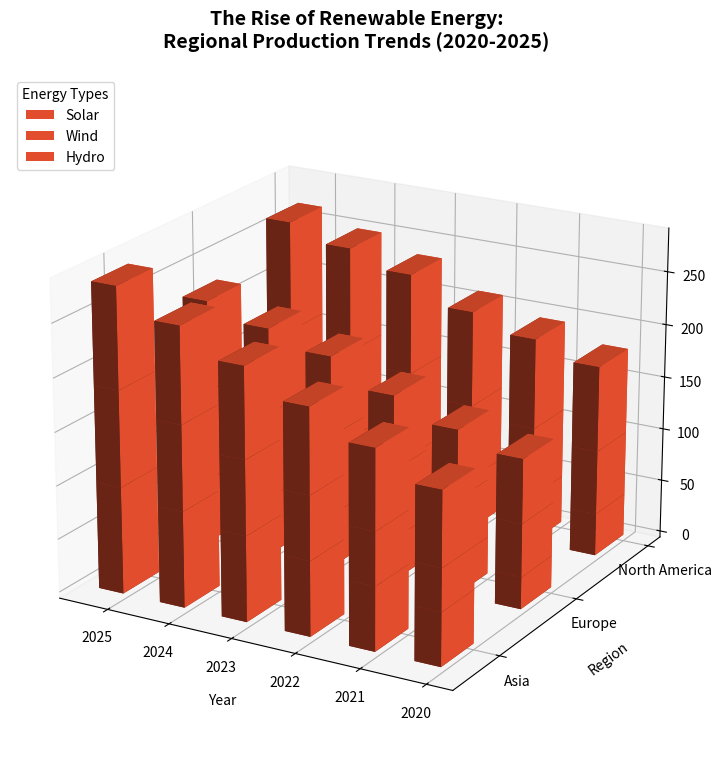

Python code for this plot:
import matplotlib.pyplot as plt
import numpy as np

# Data setup
years = np.array([2020, 2021, 2022, 2023, 2024, 2025])
regions = ['North America', 'Europe', 'Asia']

# Energy production (TWh) for each region and year, broken down by energy type
solar = np.array([
    [40, 45, 50, 60, 65, 70],  # North America
    [30, 35, 40, 50, 55, 60],  # Europe
    [50, 60, 70, 80, 90, 100]  # Asia
])

wind = np.array([
    [60, 65, 70, 80, 85, 90],  # North America
    [50, 55, 65, 75, 80, 85],  # Europe
    [40, 50, 60, 70, 80, 90]   # Asia
])

hydro = np.array([
    [80, 85, 90, 95, 100, 105],  # North America
    [60, 65, 70, 75, 80, 85],    # Europe
    [70, 75, 80, 85, 90, 95]     # Asia
])

# Set up the figure and axes for the 3D plot
fig = plt.figure(figsize=(14, 9))
ax = fig.add_subplot(111, projection='3d')

# Bar settings
bar_width = 0.4
bar_depth = 0.4
consistent_color = '#FF5733'  # Use a single consistent color

# Plot each region's stacked bars
for i, region in enumerate(regions):
    x_positions = np.arange(len(years))
    ax.bar3d(x_positions, i, np.zeros_like(years), bar_width, bar_depth, solar[i], color=consistent_color, label='Solar' if i == 0 else "")
    ax.bar3d(x_positions, i, solar[i], bar_width, bar_depth, wind[i], color=consistent_color, label='Wind' if i == 0 else "")
    ax.bar3d(x_positions, i, solar[i] + wind[i], bar_width, bar_depth, hydro[i], color=consistent_color, label='Hydro' if i == 0 else "")

# Customize axes
ax.set_xlabel('Year', labelpad=10)
ax.set_ylabel('Region', labelpad=10)
ax.set_zlabel('Energy Production (TWh)', labelpad=10)

# Setting x, y ticks
ax.set_xticks(np.arange(len(years)))
ax.set_xticklabels(years)
ax.set_yticks(np.arange(len(regions)))
ax.set_yticklabels(regions)

# Adjust viewing angle for better visibility
ax.view_init(elev=20, azim=120)

# Adding the title with line break
ax.set_title('The Rise of Renewable Energy:\nRegional Production Trends (2020-2025)', pad=20, fontweight='bold', fontsize=14)

# Legend
ax.legend(loc='upper left', fontsize=10, title='Energy Types')

# Automatically adjust layout to prevent overlap
plt.tight_layout()

# Show the plot
plt.show()
